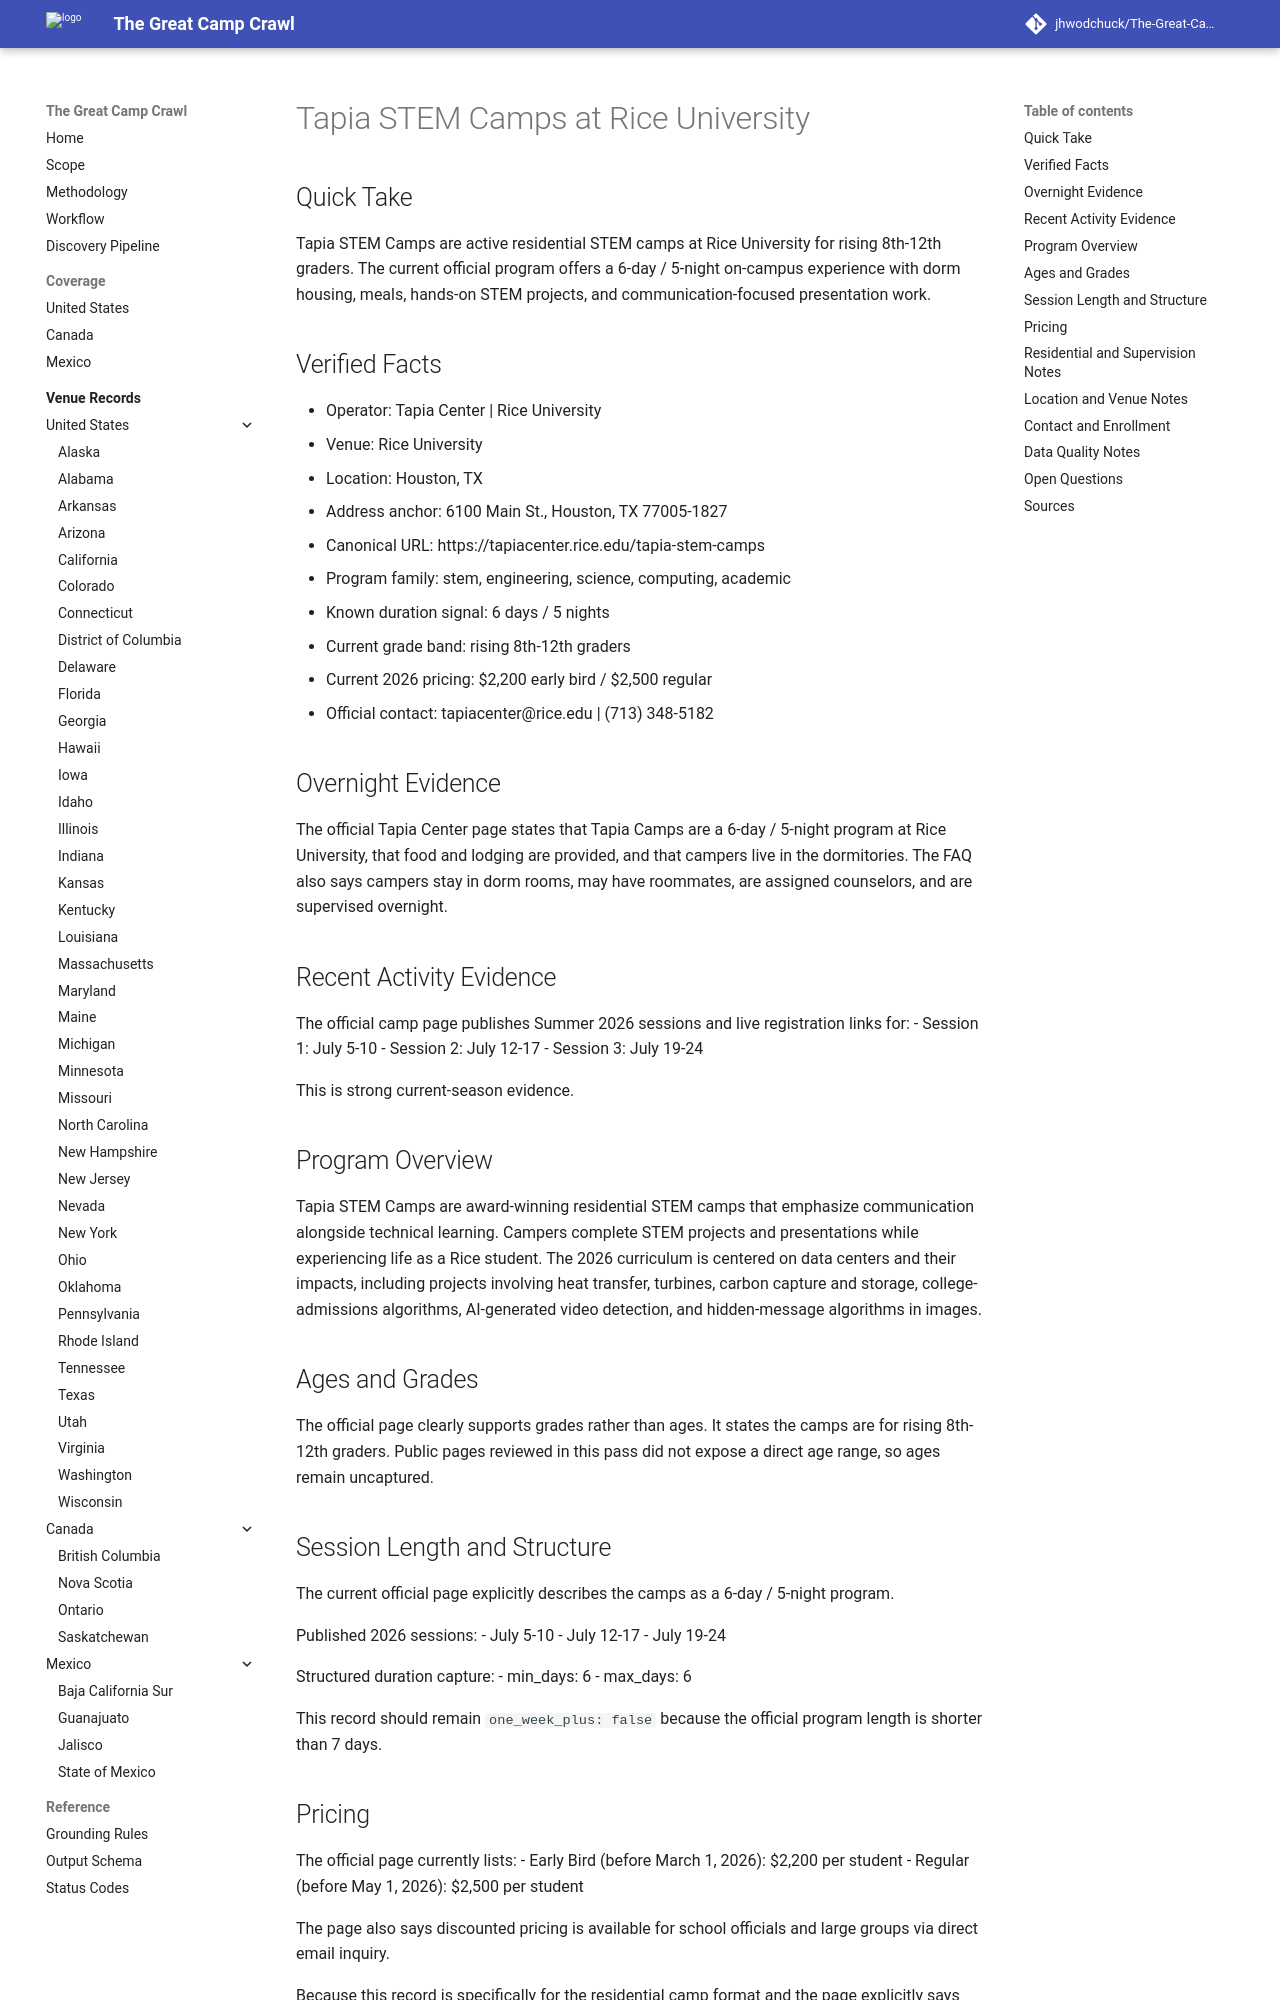

repository: jhwodchuck/The-Great-Camp-Crawl · page: camps/us/tx/tapia-stem-camps--us-tx-houston-rice-university--tapia-stem-camps-rice-houston-tx/index.html · generator: mkdocs

---
record_id: tapia-stem-camps-rice-houston-tx
camp_id: tapia-stem-camps
venue_id: us-tx-houston-rice-university
name: Tapia STEM Camps
display_name: Tapia STEM Camps at Rice University
country: US
country_name: United States
region: TX
region_name: Texas
city: Houston
venue_name: Rice University
program_family:
- stem
- engineering
- science
- computing
- academic
camp_types:
- overnight
- residential
- residential-academic
priority_flags:
  college_precollege: false
  one_week_plus: false
languages_found:
- en
source_language_primary: en
activity_status: active_recent
activity_evidence_window_months: 24
duration:
  min_days: 6
  max_days: 6
pricing:
  currency: USD
  amount_min: 2200
  amount_max: 2500
  boarding_included: true
ages:
  min: null
  max: null
grades:
  min: 8
  max: 12
operator:
  name: Tapia Center | Rice University
  type: university
website:
  canonical_url: https://tapiacenter.rice.edu/tapia-stem-camps
  admissions_url: null
  session_dates_url: https://tapiacenter.rice.edu/tapia-stem-camps
  pricing_url: https://tapiacenter.rice.edu/tapia-stem-camps
contact:
  email: tapiacenter@rice.edu
  phone: '(713) 348-5182'
location:
  address: 6100 Main St.
  postal_code: '77005-1827'
  latitude: null
  longitude: null
verification:
  overnight_confirmed: true
  active_past_2_years_confirmed: true
  confidence: high
  last_verified: '2026-04-17'
evidence:
  overnight_source_url: https://tapiacenter.rice.edu/tapia-stem-camps
  recent_activity_source_url: https://tapiacenter.rice.edu/tapia-stem-camps
  duration_source_url: https://tapiacenter.rice.edu/tapia-stem-camps
  pricing_source_url: https://tapiacenter.rice.edu/tapia-stem-camps
tags:
- united-states
- tx
- houston
- stem
- engineering
- science
- computing
- academic
- overnight
- residential
- residential-academic
draft_status: draft
---

# Tapia STEM Camps at Rice University

## Quick Take
Tapia STEM Camps are active residential STEM camps at Rice University for rising 8th-12th graders. The current official program offers a 6-day / 5-night on-campus experience with dorm housing, meals, hands-on STEM projects, and communication-focused presentation work.

## Verified Facts
- Operator: Tapia Center | Rice University
- Venue: Rice University
- Location: Houston, TX
- Address anchor: 6100 Main St., Houston, TX 77005-1827
- Canonical URL: https://tapiacenter.rice.edu/tapia-stem-camps
- Program family: stem, engineering, science, computing, academic
- Known duration signal: 6 days / 5 nights
- Current grade band: rising 8th-12th graders
- Current 2026 pricing: $2,200 early bird / $2,500 regular
- Official contact: tapiacenter@rice.edu | (713) 348-5182

## Overnight Evidence
The official Tapia Center page states that Tapia Camps are a 6-day / 5-night program at Rice University, that food and lodging are provided, and that campers live in the dormitories. The FAQ also says campers stay in dorm rooms, may have roommates, are assigned counselors, and are supervised overnight.

## Recent Activity Evidence
The official camp page publishes Summer 2026 sessions and live registration links for:
- Session 1: July 5-10
- Session 2: July 12-17
- Session 3: July 19-24

This is strong current-season evidence.

## Program Overview
Tapia STEM Camps are award-winning residential STEM camps that emphasize communication alongside technical learning. Campers complete STEM projects and presentations while experiencing life as a Rice student. The 2026 curriculum is centered on data centers and their impacts, including projects involving heat transfer, turbines, carbon capture and storage, college-admissions algorithms, AI-generated video detection, and hidden-message algorithms in images.
